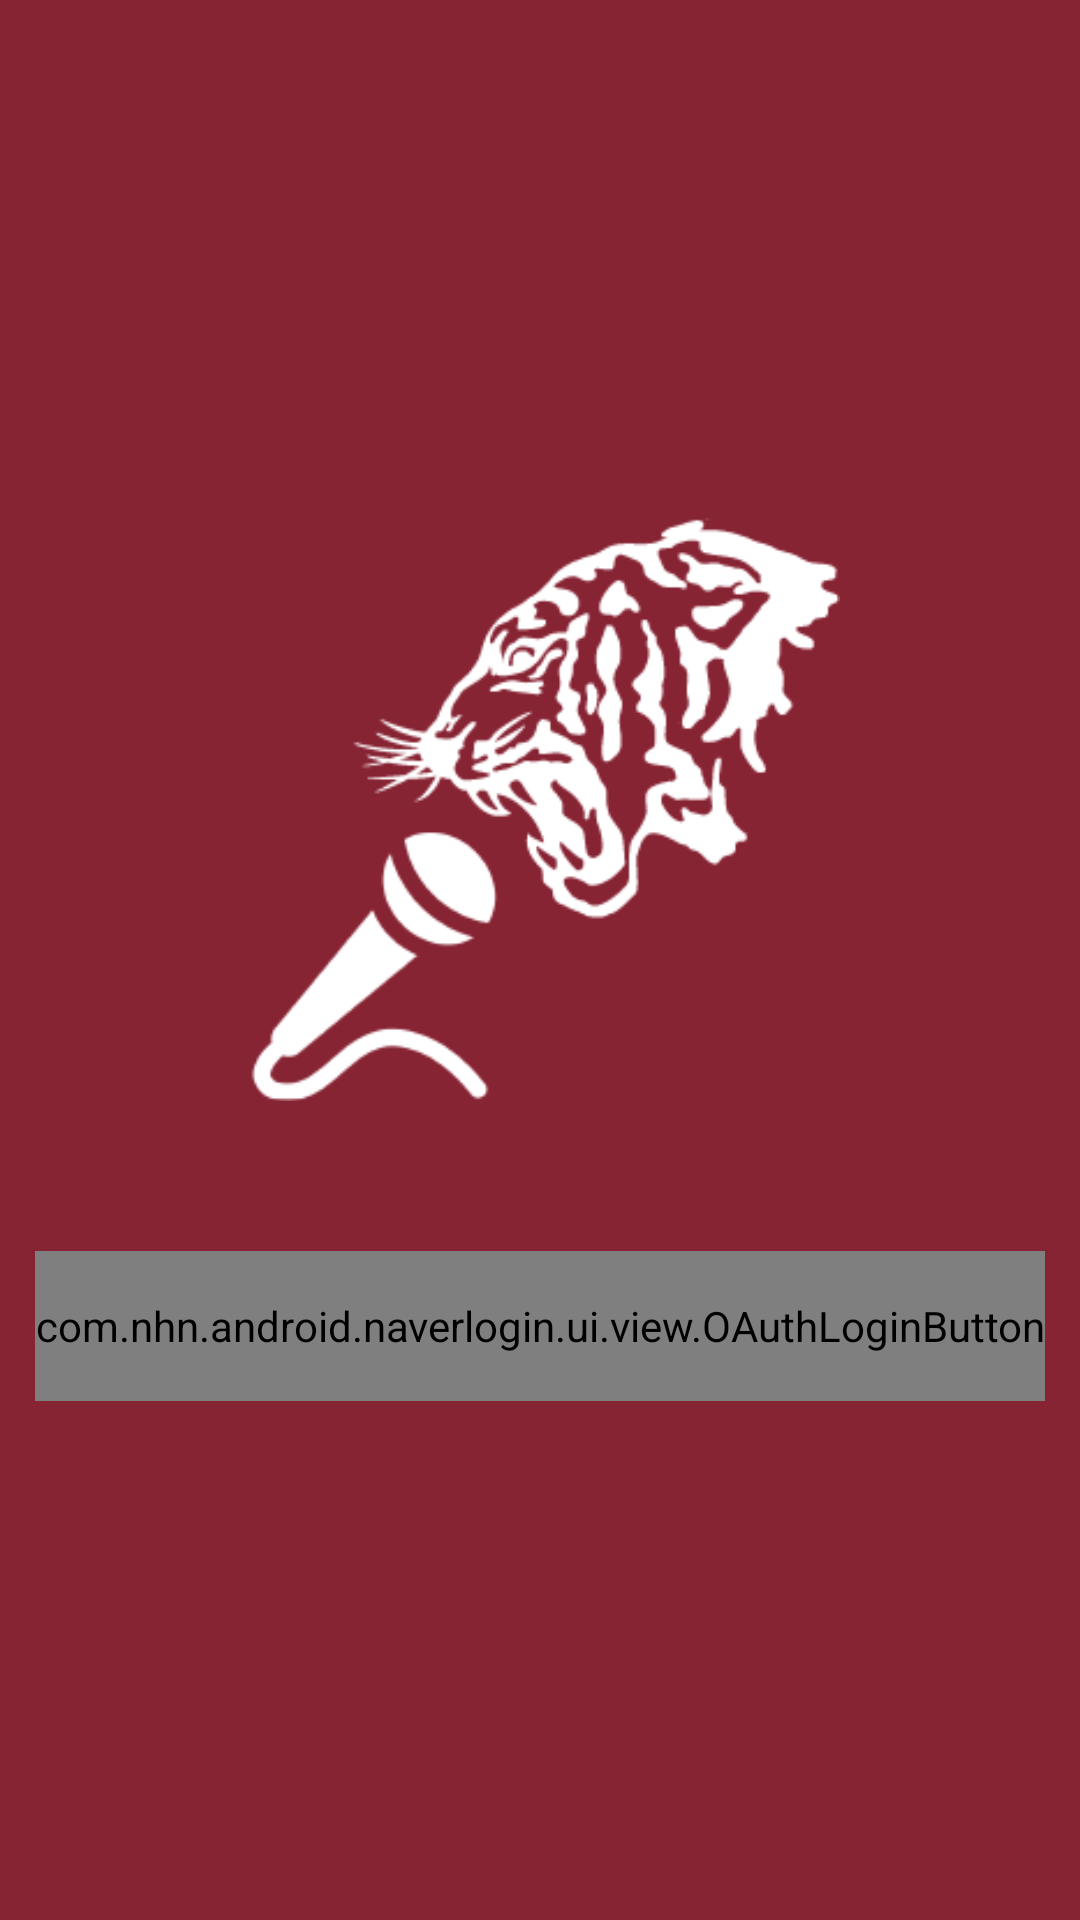

Reconstruct the res/layout file that produces this screen, plus the resources it refers to.
<!-- AndroidManifest.xml: application theme AppTheme -->
<!-- res/layout/activity_splash.xml -->
<?xml version="1.0" encoding="utf-8"?>
<LinearLayout xmlns:android="http://schemas.android.com/apk/res/android"
    android:orientation="vertical" android:layout_width="match_parent"
    android:layout_height="match_parent">

    <LinearLayout
        android:layout_width="match_parent"
        android:background="@color/colorCrimson"
        android:orientation="vertical"
        android:gravity="center"
        android:layout_height="match_parent">

        <ImageView
            android:adjustViewBounds="true"
            android:layout_width="200dp"
            android:layout_height="wrap_content"
            android:src="@drawable/ic_ku_logo"/>

        <com.nhn.android.naverlogin.ui.view.OAuthLoginButton
            android:id="@+id/btn_splash_login"
            android:layout_marginTop="50dp"
            android:layout_width="wrap_content"
            android:layout_height="50dp" />

    </LinearLayout>

</LinearLayout>
<!-- resources referenced by this layout -->
<resources>
  <color name="colorCrimson">#872434</color>
  <!-- drawable ic_ku_logo: png bitmap (drawable, 11650 bytes) -->
  <style name="AppTheme" parent="Theme.AppCompat.NoActionBar">
          
          <item name="colorPrimary">@color/colorPrimary</item>
          <item name="colorPrimaryDark">@color/colorPrimaryDark</item>
          <item name="colorAccent">@color/colorAccent</item>
          <item name="colorControlNormal">#2f2f2f</item>
      </style>
  <color name="colorPrimary">#872434</color>
  <color name="colorPrimaryDark">#781323</color>
  <color name="colorAccent">#3F51B5</color>
</resources>
